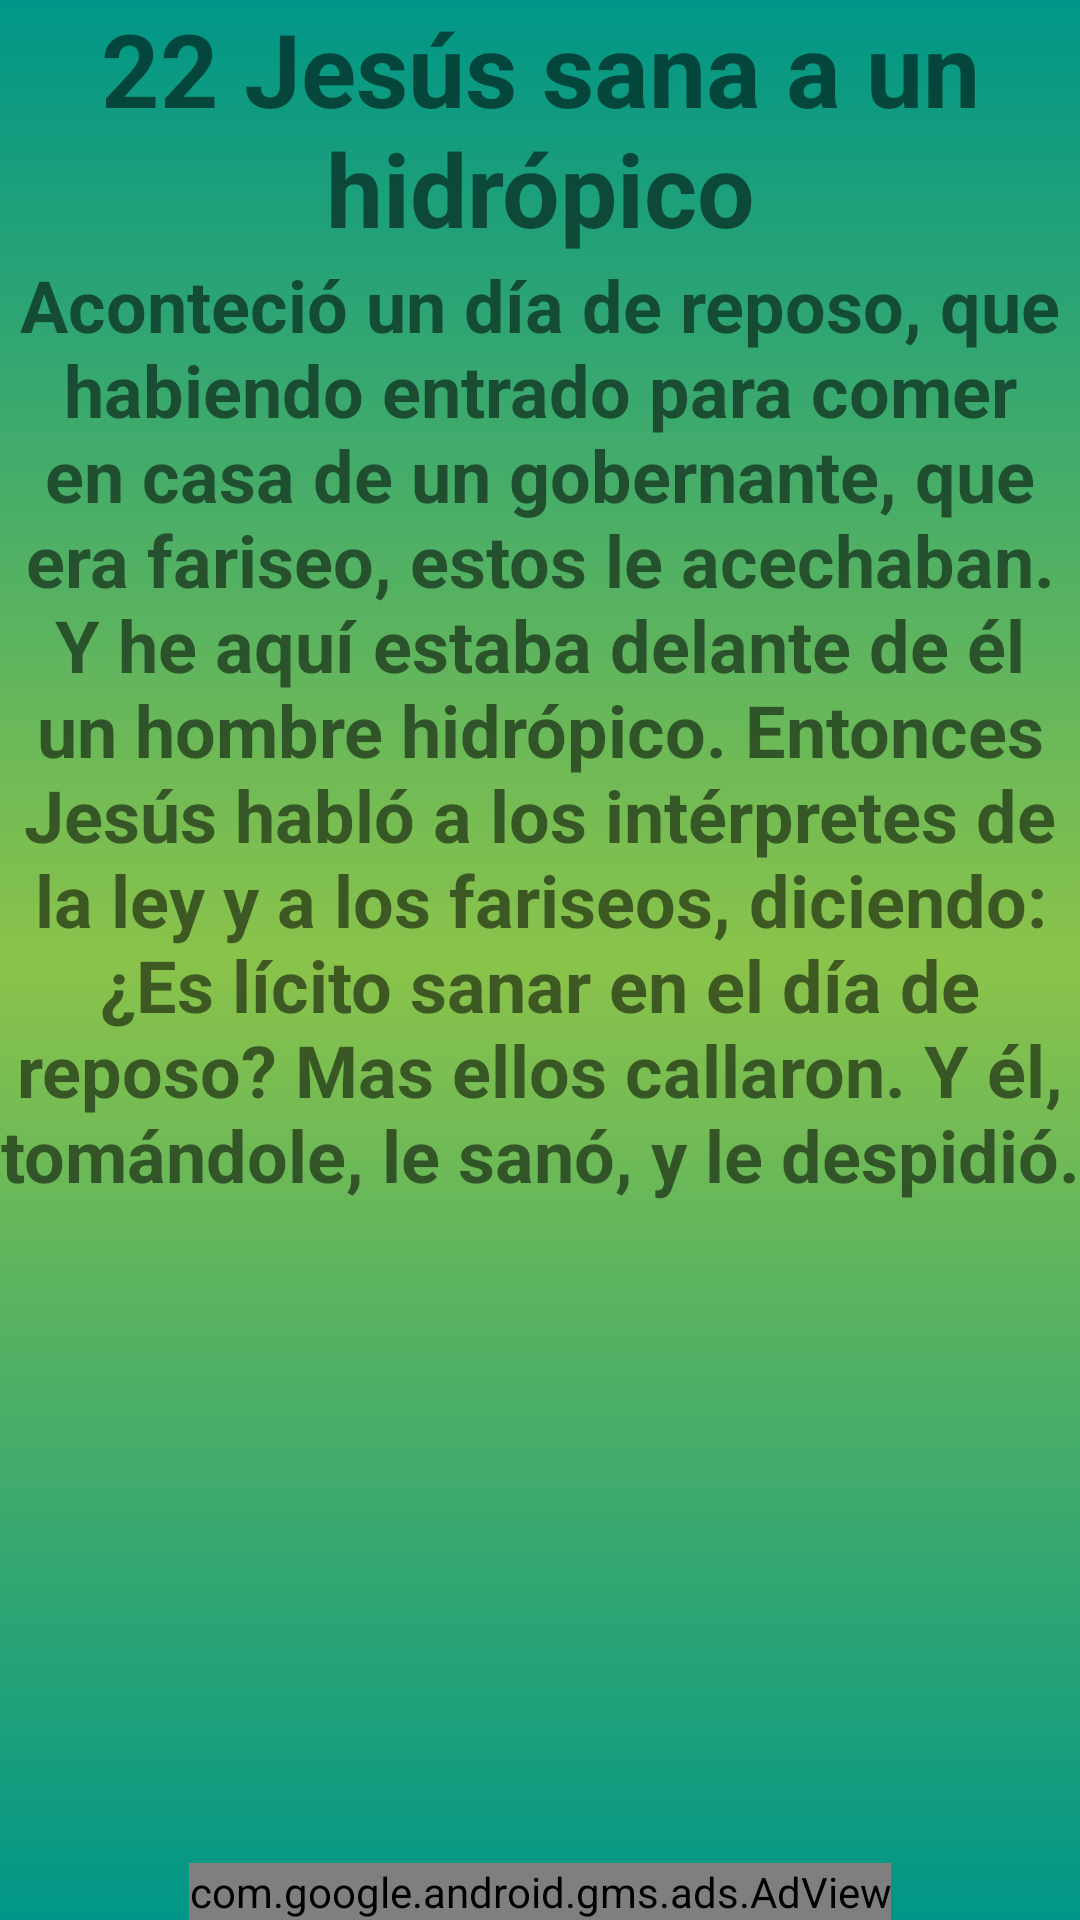

This screen was rendered from an Android layout file. Write that file and the resources it references.
<!-- AndroidManifest.xml: application theme Theme.Prayer -->
<!-- res/layout/milagro22.xml -->
<?xml version="1.0" encoding="utf-8"?>
<androidx.constraintlayout.widget.ConstraintLayout xmlns:android="http://schemas.android.com/apk/res/android"
    xmlns:app="http://schemas.android.com/apk/res-auto"
    xmlns:tools="http://schemas.android.com/tools"
    android:layout_width="match_parent"
    android:layout_height="match_parent"
    android:background="@drawable/fondo_degradado"
    tools:context=".Milagro22">

    <TextView
        android:id="@+id/titulo_milagro_16"
        android:layout_width="match_parent"
        android:layout_height="wrap_content"
        android:text="@string/titulo_milagro22"
        android:textAlignment="center"
        android:textSize="34sp"
        android:textStyle="bold"
        app:layout_constraintBottom_toTopOf="@+id/scrollView30"
        app:layout_constraintEnd_toEndOf="parent"
        app:layout_constraintStart_toStartOf="parent"
        app:layout_constraintTop_toTopOf="parent" />

    <com.google.android.gms.ads.AdView
        android:id="@+id/adViewadViewmil22"
        android:layout_width="wrap_content"
        android:layout_height="wrap_content"
        android:layout_alignParentBottom="true"
        android:layout_centerHorizontal="true"
        app:adSize="BANNER"
        app:adUnitId="ca-app-pub-1008936073037880/2668665134"
        app:layout_constraintBottom_toBottomOf="parent"
        app:layout_constraintEnd_toEndOf="parent"
        app:layout_constraintStart_toStartOf="parent"></com.google.android.gms.ads.AdView>

    <ScrollView
        android:id="@+id/scrollView30"
        android:layout_width="match_parent"
        android:layout_height="0dp"
        app:layout_constraintBottom_toTopOf="@+id/adViewadViewmil22"
        app:layout_constraintEnd_toEndOf="parent"
        app:layout_constraintStart_toStartOf="parent"
        app:layout_constraintTop_toBottomOf="@+id/titulo_milagro_16">

        <LinearLayout
            android:layout_width="match_parent"
            android:layout_height="wrap_content"
            android:orientation="vertical">

            <TextView
                android:id="@+id/textView11"
                android:layout_width="match_parent"
                android:layout_height="wrap_content"
                android:text="@string/texto_milagro22"
                android:textAlignment="center"
                android:textSize="24sp"
                android:textStyle="bold" />
        </LinearLayout>
    </ScrollView>


</androidx.constraintlayout.widget.ConstraintLayout>
<!-- resources referenced by this layout -->
<resources>
  <!-- drawable fondo_degradado (drawable) -->
  <?xml version="1.0" encoding="utf-8"?>
  <selector xmlns:android="http://schemas.android.com/apk/res/android">
      <item>
          <shape android:shape="rectangle">
              <gradient
                  android:startColor="#009688"
                  android:centerColor="#8BC34A"
  
                  android:endColor="#009688"
                  android:angle="270"/>
  
  
  
  
  
  
          </shape>
  
  
  
  
      </item>
  
  </selector>
  <string name="texto_milagro22">Aconteció un día de reposo, que habiendo entrado para comer en casa de un gobernante, que era fariseo, estos le acechaban. Y he aquí estaba delante de él un hombre hidrópico. Entonces Jesús habló a los intérpretes de la ley y a los fariseos, diciendo: ¿Es lícito sanar en el día de reposo? Mas ellos callaron. Y él, tomándole, le sanó, y le despidió.</string>
  <string name="titulo_milagro22">22 Jesús sana a un hidrópico</string>
  <style name="Theme.Prayer" parent="Theme.MaterialComponents.DayNight.NoActionBar">
          
          <item name="colorPrimary">#FFC107</item>
          <item name="colorPrimaryVariant">@color/md_lime_800</item>
          <item name="colorOnPrimary">@color/black</item>
          
          <item name="colorSecondary">@color/teal_200</item>
          <item name="colorSecondaryVariant">@color/teal_700</item>
          <item name="colorOnSecondary">@color/black</item>
          
          <item name="android:statusBarColor" tools:targetApi="l">?attr/colorPrimaryVariant</item>
          
      </style>
  <color name="md_lime_800">#9E9D24</color>
  <color name="black">#FF000000</color>
  <color name="teal_200">#FF03DAC5</color>
  <color name="teal_700">#FF018786</color>
</resources>
